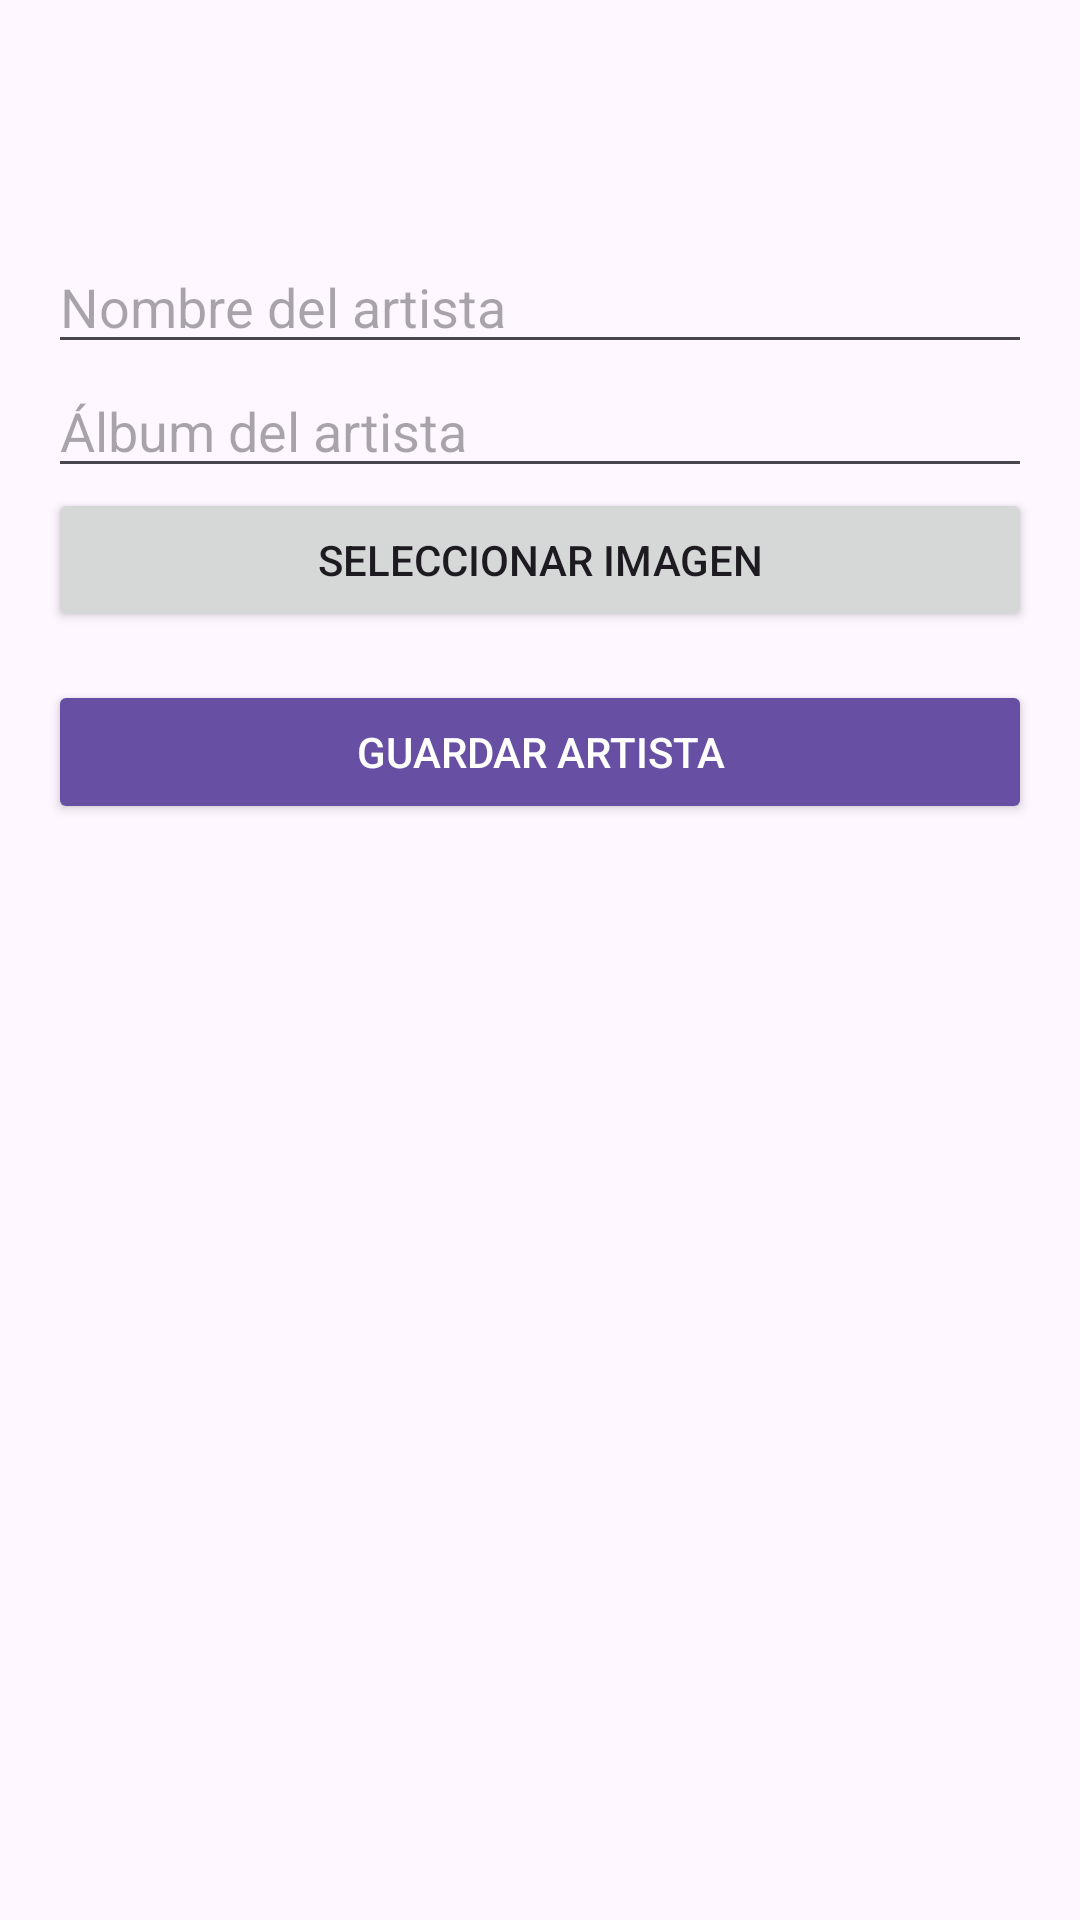

This screen was rendered from an Android layout file. Write that file and the resources it references.
<!-- AndroidManifest.xml: activity theme Theme.AitorVazquezMusica -->
<!-- res/layout/activity_add_artista.xml -->
<?xml version="1.0" encoding="utf-8"?>
<LinearLayout xmlns:android="http://schemas.android.com/apk/res/android"
    android:layout_width="match_parent"
    android:layout_height="match_parent"
    android:orientation="vertical"
    android:padding="16dp">

    
    <androidx.appcompat.widget.Toolbar
        android:id="@+id/toolbar"
        android:layout_width="match_parent"
        android:layout_height="wrap_content"
        android:backgroundTint="?attr/colorPrimary"
        android:theme="@style/ThemeOverlay.AppCompat.Dark.ActionBar"/>

    
    <EditText
        android:id="@+id/etNombreArtista"
        android:layout_width="match_parent"
        android:layout_height="wrap_content"
        android:hint="Nombre del artista"
        android:inputType="text" />

    
    <EditText
        android:id="@+id/etAlbumArtista"
        android:layout_width="match_parent"
        android:layout_height="wrap_content"
        android:hint="Álbum del artista"
        android:inputType="text" />

    
    <Button
        android:id="@+id/btnSeleccionarImagenArtista"
        android:layout_width="match_parent"
        android:layout_height="wrap_content"
        android:text="Seleccionar imagen" />

    
    <ImageView
        android:id="@+id/imageViewPreviewArtista"
        android:layout_width="150dp"
        android:layout_height="150dp"
        android:scaleType="centerCrop"
        android:layout_gravity="center"
        android:visibility="gone"
        android:src="@drawable/default_img" />

    
    <Button
        android:id="@+id/btnGuardarArtista"
        android:layout_width="match_parent"
        android:layout_height="wrap_content"
        android:text="Guardar Artista"
        android:backgroundTint="?attr/colorPrimary"
        android:textColor="@android:color/white"
        android:layout_marginTop="16dp" />

</LinearLayout>
<!-- resources referenced by this layout -->
<resources>
  <style name="Theme.AitorVazquezMusica" parent="Base.Theme.AitorVazquezMusica" />
  <style name="Base.Theme.AitorVazquezMusica" parent="Theme.Material3.DayNight.NoActionBar">
          
          
      </style>
</resources>
